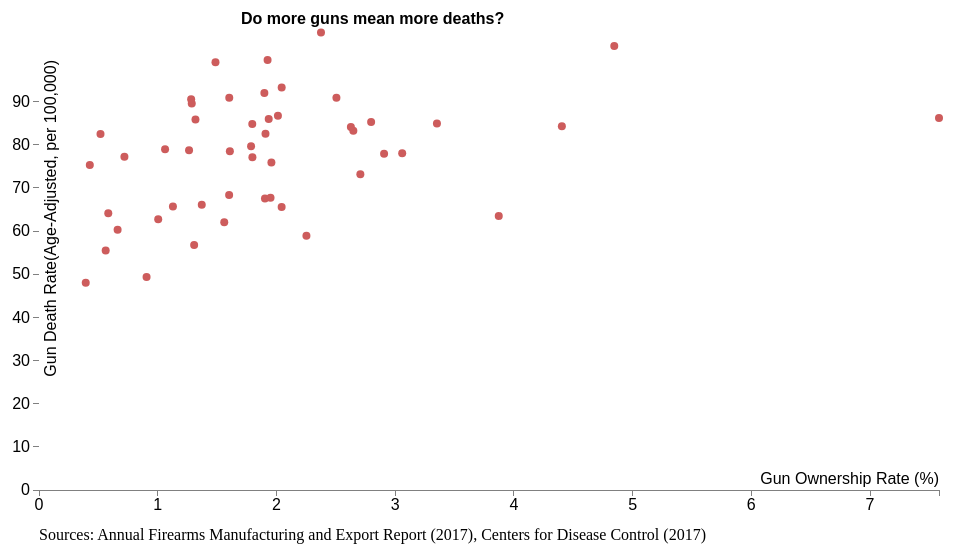
D3 v3 page, settled after 360 driven frames (6 s of simulated time); the page loaded 1 data file(s).


    var margin = {
            top: 70,
            right: 20,
            bottom: 30,
            left: 40
        },
         width = 960 - margin.left - margin.right,
        height = 600 - margin.top - margin.bottom;

    var svg = d3.select('body').append("svg")
        	.attr("width", width + margin.left + margin.right)
        	.attr("height", height + margin.top + margin.bottom)
        	.append("g")
        	.attr("transform", "translate(" + margin.left + "," + margin.top + ")");


// Tooltip
var div = d3.select("body").append('div')
    .attr("class", "tooltip")
    .style("opacity", 0)



function render (data){
//scales
    var xScale = d3.scale.linear()
             .domain([0, d3.max(data, function(d) {return d.ownership;})])
             .range([0, width]);


    var yScale = d3.scale.linear()
             .domain([0, d3.max(data, function(d) {return d.death;})])
             .range([height-margin.top,0]);

  var circles = svg.selectAll("circle").data(data);
  //generate dots
  circles.enter().append("circle").attr("r", 4);
  circles
    .attr("cx", function(d){return xScale(d.ownership)})
    .attr("cy", function(d){return yScale(d.death)})
    .attr("fill", "#CD5C5C")
    .on("mouseover", function(d) {   
            d3.select(this)
            .attr("stroke", "black")
            .attr('opacity', .7)
            div.transition()    
                .duration(200)    
                .style("opacity", .9)
                .style("stroke", "black")
            div.html("This is"+ " " + "<strong>" + d.state+ "</strong>" + ", where " + d3.round(d.ownership,2) + "% of people own firearms."
                      + "</br>"+ Math.round(d.death) + " out of 100,000 people die from guns." )
                .style("left",xScale(d.ownership) + 'px')
                .style("top", yScale(d.death)+margin.top-20 + 'px');
            })          
    .on("mouseout", function(d) {   
            d3.select(this)
            .attr("stroke", "none")
            .attr('opacity', 1)
            div.transition()    
                .duration(500)    
                .style("opacity", 0); 
        });;

  circles.exit().remove();

var xAxis = d3.svg.axis()
    .ticks(8)
    .tickFormat(function(d) {return d})
    .orient("bottom")
    .scale(xScale);

var yAxis = d3.svg.axis()
    .ticks(10)
    .tickFormat(function(d) {return d})
    .orient("left")
    .scale(yScale);

// x Axis
svg.append("g")
      .attr("class", "x axis")
      .attr("transform", "translate(0," + (height -margin.top) + ")")
      .call(xAxis)
    .append("text")
      .attr("class", "label")
      .attr("x", width)
      .attr("y", -6)
      .style("text-anchor", "end")
      .text("Gun Ownership Rate (%)");

// y-axis
  svg.append("g")
      .attr("class", "y axis")
      .call(yAxis)
      .call(g => g.select(".domain").remove())
    .append("text")
      .attr("class", "label")
      .attr("transform", "rotate(-90)")
      .attr("x",0)
      .attr("y", 6)
      .attr("dy", ".71em")
      .style("text-anchor", "end")
      .text("Gun Death Rate(Age-Adjusted, per 100,000)");


}

d3.csv('guns_output.csv', render)

svg.append("text")
    .text("Sources: Annual Firearms Manufacturing and Export Report (2017), Centers for Disease Control (2017)")
    .attr("class", "sources")
    .attr("x", 0)
    .attr("y",height+margin.bottom - 50 )










### data: guns_output.csv
state, ownership, death
Alabama, 3.352, 84.93
Alaska, 2.375, 106
Arizona, 2.648, 83.25
Arkansas, 2.798, 85.28
California, 0.9061, 49.33
Colorado, 1.786, 79.63
Connecticut, 1.903, 67.54
Delaware, 0.5181, 82.48
District of Columbia, 7.581, 86.22
Florida, 1.798, 77.12
Georgia, 1.95, 67.71
Hawaii, 0.5617, 55.53
Idaho, 3.059, 78.06
Illinois, 1.128, 65.67
Indiana, 1.797, 84.82
Iowa, 1.004, 62.73
Kansas, 1.958, 75.9
Kentucky, 1.925, 99.65
Louisiana, 2.505, 90.88
Maine, 1.282, 90.57
Maryland, 1.908, 82.56
Massachusetts, 0.5835, 64.11
Michigan, 0.7195, 77.2
Minnesota, 1.56, 62.06
Mississippi, 1.318, 85.84
Missouri, 1.287, 89.58
Montana, 1.935, 85.99
Nebraska, 1.307, 56.79
Nevada, 2.907, 77.9
New Hampshire, 4.404, 84.29
New Jersey, 0.6621, 60.32
New Mexico, 4.846, 102.9
New York, 0.3937, 48.01
North Carolina, 1.608, 78.49
North Dakota, 2.044, 65.58
Ohio, 1.487, 99.12
Oklahoma, 1.898, 92.01
Oregon, 1.601, 68.39
Pennsylvania, 2.044, 93.27
Rhode Island, 0.428, 75.33
South Carolina, 2.013, 86.7
South Dakota, 2.627, 84.11
Tennessee, 1.603, 90.89
Texas, 2.253, 58.92
Utah, 2.707, 73.18
Vermont, 1.062, 78.97
Virginia, 3.873, 63.49
Washington, 1.371, 66.12
West Virginia, 2.084, 131.1
Wisconsin, 1.264, 78.75
Wyoming, 22.11, 88.13